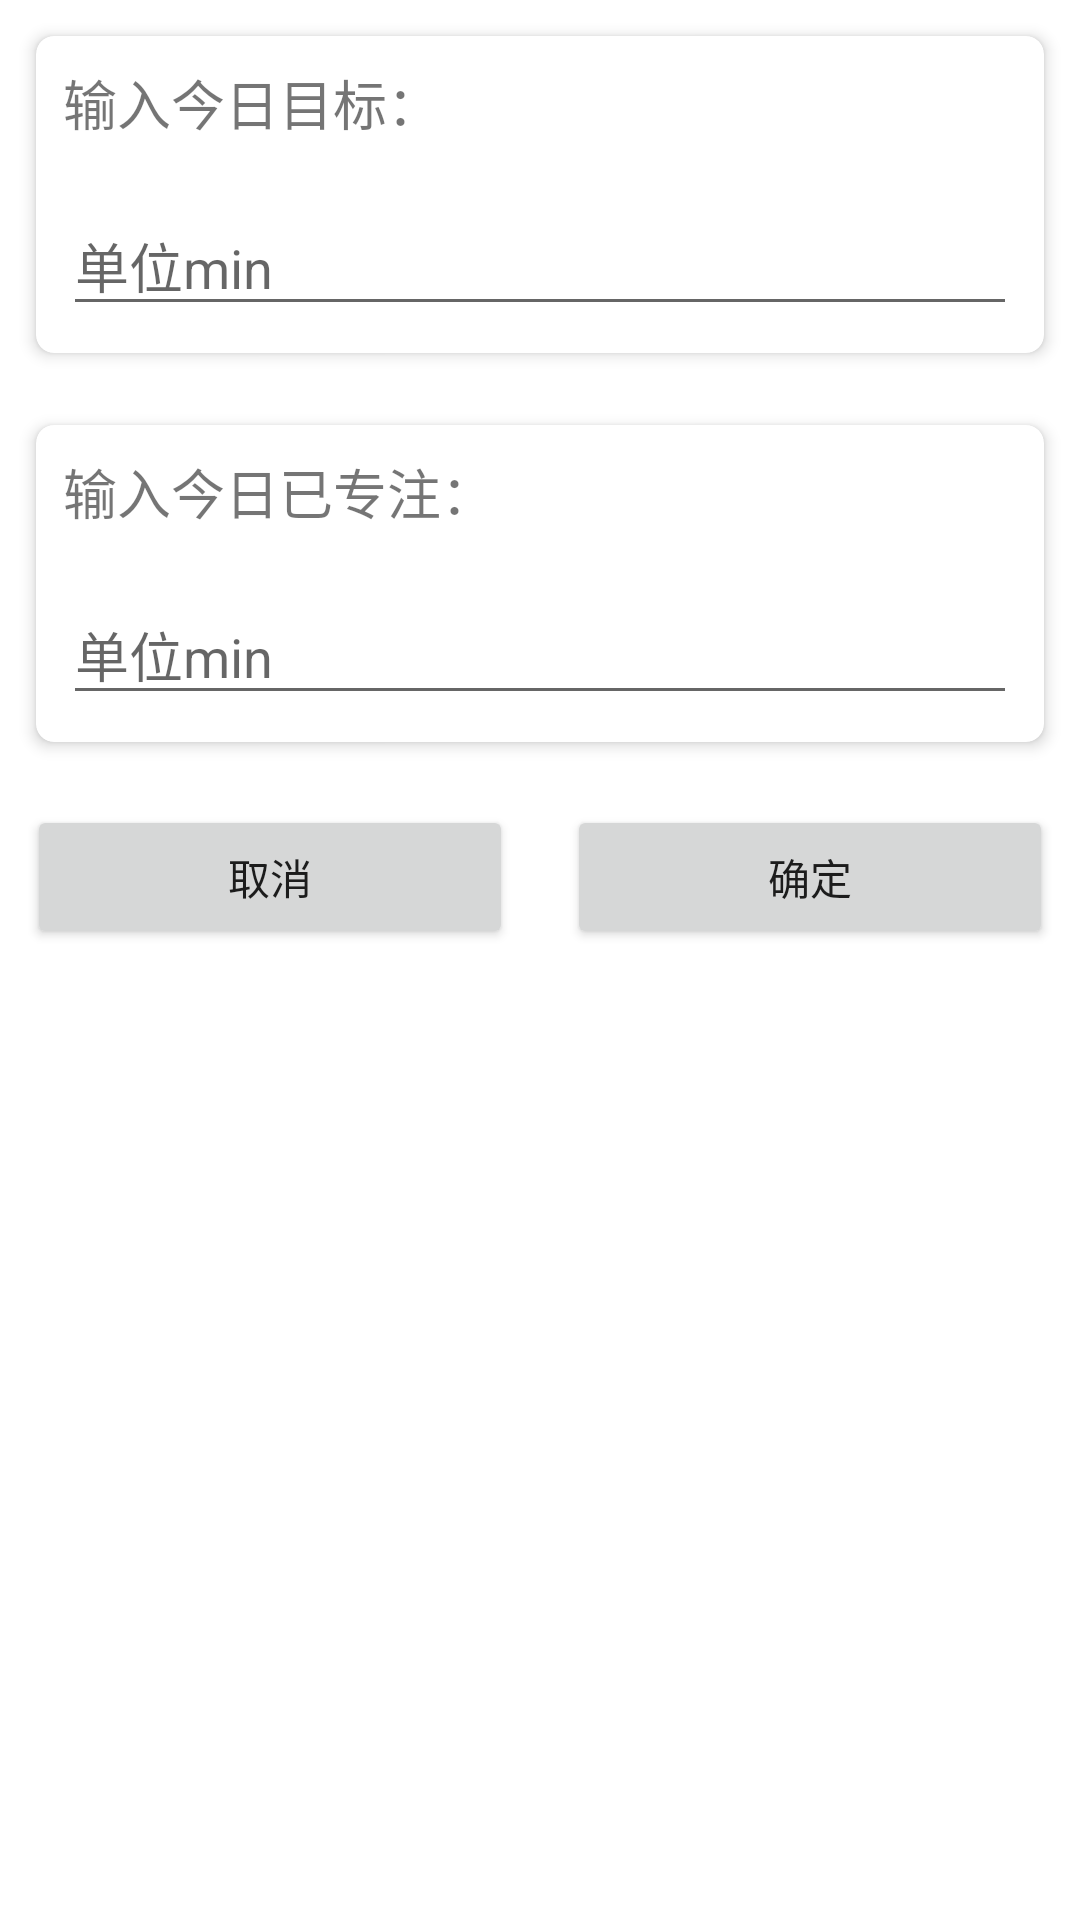

Reconstruct the res/layout file that produces this screen, plus the resources it refers to.
<!-- AndroidManifest.xml: application theme Theme.red -->
<!-- res/layout/fragment_target.xml -->
<?xml version="1.0" encoding="utf-8"?>
<FrameLayout xmlns:android="http://schemas.android.com/apk/res/android"
    xmlns:tools="http://schemas.android.com/tools"
    android:layout_width="match_parent"
    android:layout_height="match_parent"
    xmlns:app="http://schemas.android.com/apk/res-auto"
    tools:context=".ui.mine.appsettings.TargetFragment">

    <LinearLayout
        android:layout_width="match_parent"
        android:layout_height="match_parent"
        android:orientation="vertical">

        <androidx.cardview.widget.CardView
            android:layout_width="match_parent"
            android:layout_height="wrap_content"
            android:layout_margin="12dp"
            app:cardElevation="3dp"
            app:cardCornerRadius="6dp">

            <LinearLayout
                android:layout_width="match_parent"
                android:layout_height="match_parent"
                android:orientation="vertical">

                <TextView
                    android:id="@+id/textView14"
                    android:layout_width="match_parent"
                    android:layout_height="wrap_content"
                    android:text="输入今日目标："
                    android:layout_margin="9dp"
                    android:textSize="18sp"/>

                <EditText
                    android:id="@+id/editTextTextPersonName3"
                    android:layout_width="match_parent"
                    android:layout_height="wrap_content"
                    android:ems="10"
                    android:inputType="textPersonName"
                    android:hint="单位min"
                    android:layout_margin="9dp"/>
            </LinearLayout>
        </androidx.cardview.widget.CardView>

        <androidx.cardview.widget.CardView
            android:layout_width="match_parent"
            android:layout_height="wrap_content"
            android:layout_margin="12dp"
            app:cardElevation="3dp"
            app:cardCornerRadius="6dp">

            <LinearLayout
                android:layout_width="match_parent"
                android:layout_height="match_parent"
                android:orientation="vertical">

                <TextView
                    android:id="@+id/textView13"
                    android:layout_width="match_parent"
                    android:layout_height="wrap_content"

                    android:text="输入今日已专注："
                    android:layout_margin="9dp"
                    android:textSize="18sp"/>

                <EditText
                    android:id="@+id/editTextTextPersonName2"
                    android:layout_width="match_parent"
                    android:layout_height="wrap_content"
                    android:ems="10"
                    android:inputType="textPersonName"
                    android:hint="单位min"
                    android:layout_margin="9dp" />
            </LinearLayout>
        </androidx.cardview.widget.CardView>

        <LinearLayout
            android:layout_width="match_parent"
            android:layout_height="match_parent"
            android:orientation="horizontal">

            <Button
                android:id="@+id/target_cancel"
                android:layout_width="wrap_content"
                android:layout_height="wrap_content"
                android:layout_weight="1"
                android:text="取消"
                android:layout_margin="9dp"/>

            <Button
                android:id="@+id/target_enter"
                android:layout_width="wrap_content"
                android:layout_height="wrap_content"
                android:layout_weight="1"
                android:text="确定"
                android:layout_margin="9dp"/>
        </LinearLayout>
    </LinearLayout>

</FrameLayout>
<!-- resources referenced by this layout -->
<resources>
  <style name="Theme.red" parent="Theme.MaterialComponents.DayNight.DarkActionBar">
          
          <item name="colorPrimary">@color/red_fei</item>
          <item name="colorPrimaryVariant">@color/red_fei</item>
          <item name="colorOnPrimary">@color/white</item>
          
  
          <item name="colorSecondary">#F68E4D</item>
          <item name="colorSecondaryVariant">#F48540</item>
          <item name="colorOnSecondary">@color/black</item>
          
          <item name="bgcolor2">#EB5D3D</item>
          <item name="myBgColor">@color/purple_700</item>
          <item name="myButtonColor">@color/yujin</item>
          <item name="myTextColor">@color/qingcong</item>
          <item name="android:statusBarColor" tools:targetApi="l">?attr/colorPrimaryVariant</item>
          
      </style>
  <color name="red_fei">#FFEB5736</color>
  <color name="white">#FFFFFFFF</color>
  <color name="black">#FF000000</color>
  <color name="purple_700">#FF3700B3</color>
  <color name="yujin">#FF8000</color>
  <color name="qingcong">#FF0AA445</color>
</resources>
